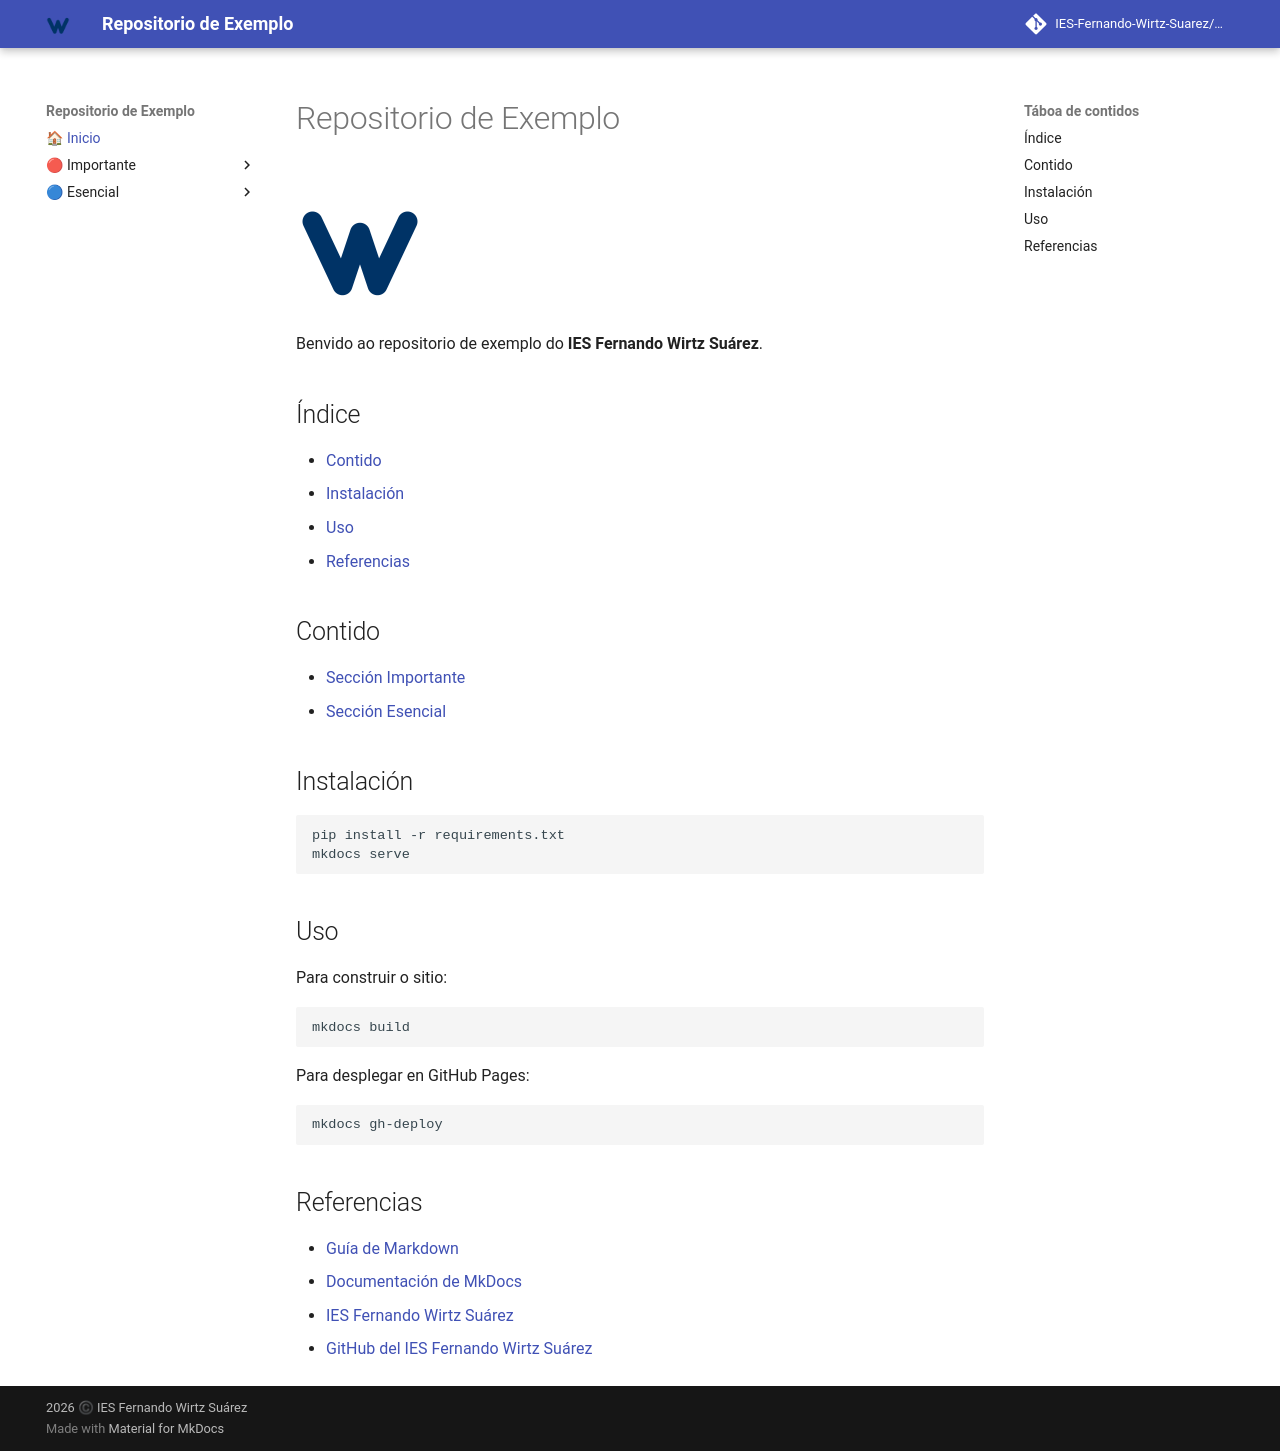

repository: IES-Fernando-Wirtz-Suarez/exemplo · page: index.html · generator: mkdocs

# Repositorio de Exemplo

![Logo](images/logo-128.png)

Benvido ao repositorio de exemplo do **IES Fernando Wirtz Suárez**.

## Índice

- [Contido](#contido)
- [Instalación](#instalacion)
- [Uso](#uso)
- [Referencias](#referencias)

## Contido

- [Sección Importante](categoria11.md)
- [Sección Esencial](esencial21.md)

## Instalación

```bash
pip install -r requirements.txt
mkdocs serve
```

## Uso

Para construir o sitio:

```bash
mkdocs build
```

Para desplegar en GitHub Pages:

```bash
mkdocs gh-deploy
```

## Referencias

- [Guía de Markdown](https://www.markdownguide.org/)
- [Documentación de MkDocs](https://www.mkdocs.org/)
- [IES Fernando Wirtz Suárez](https://www.fernandowirtz.com)
- [GitHub del IES Fernando Wirtz Suárez](https://github.com/IES-Fernando-Wirtz-Suarez)
